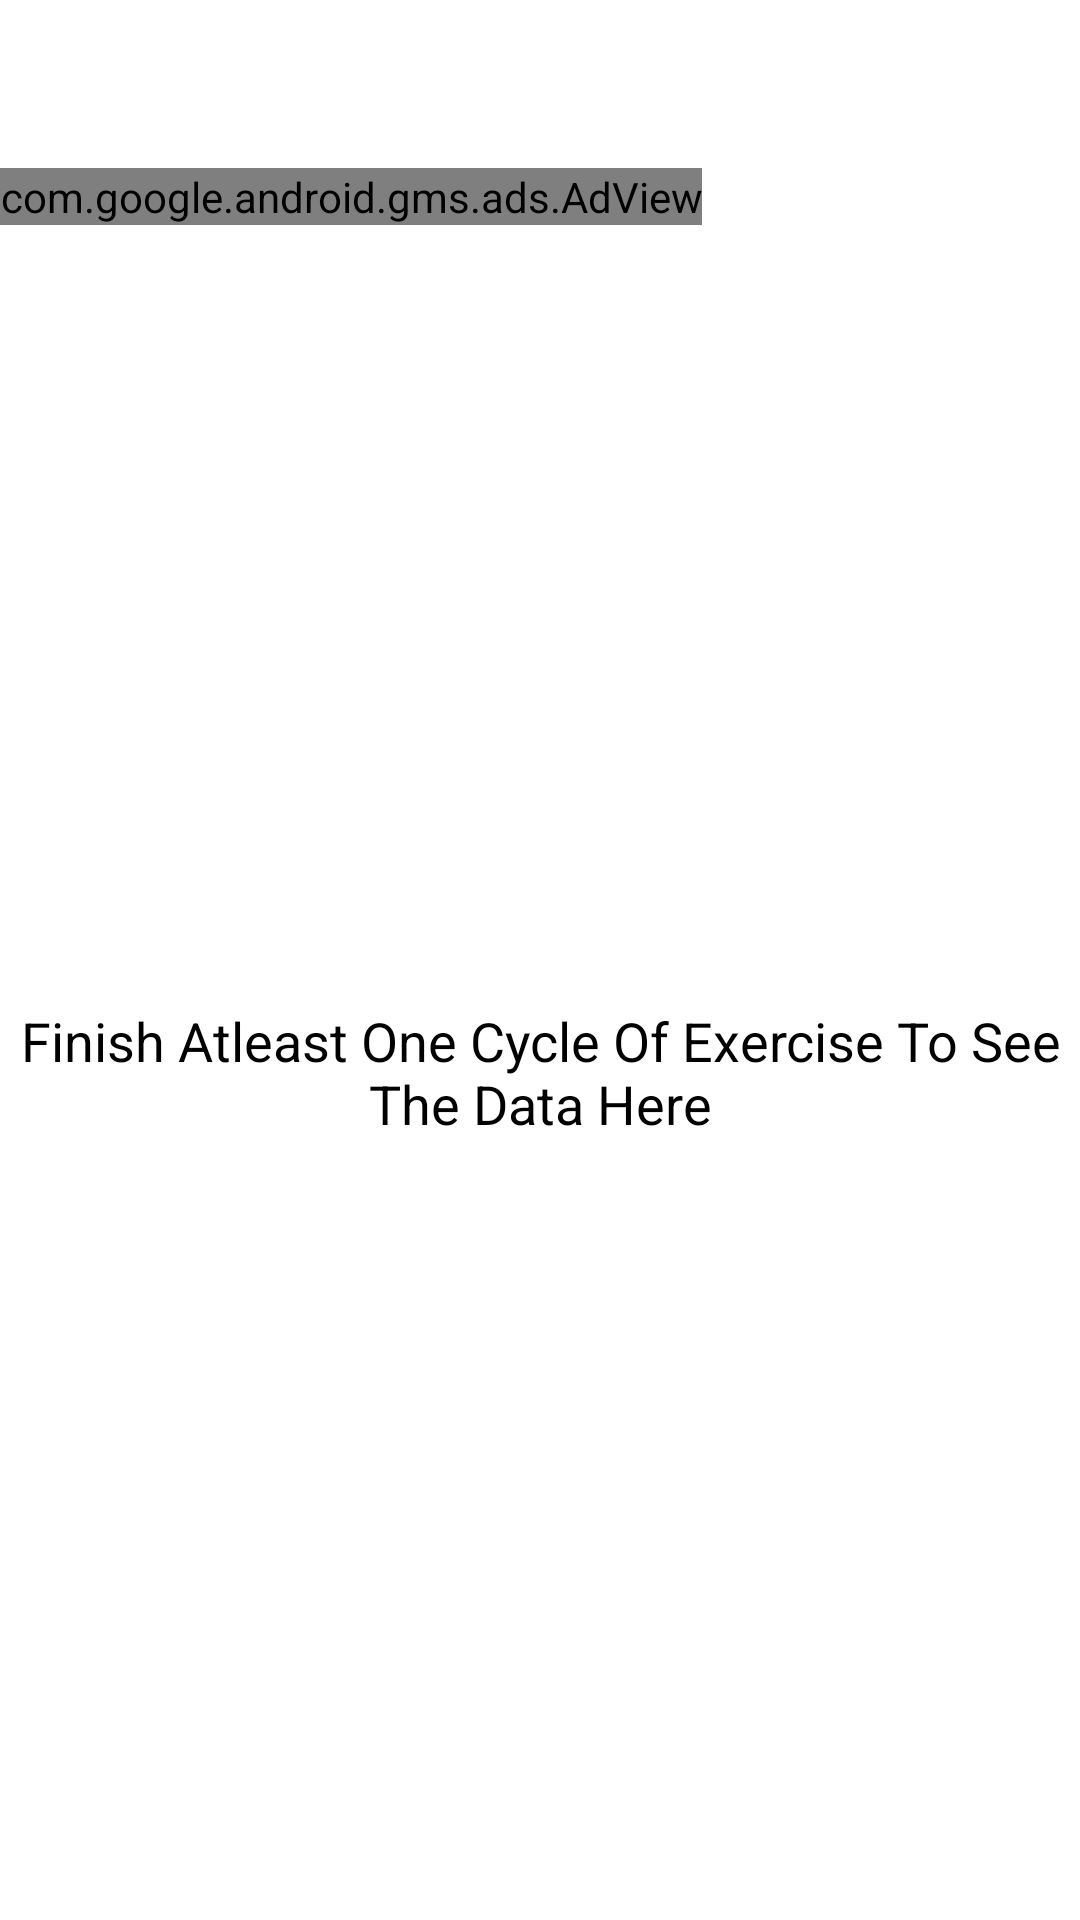

This screen was rendered from an Android layout file. Write that file and the resources it references.
<!-- AndroidManifest.xml: application theme Theme.DailyWorkoutFor7Minutes -->
<!-- res/layout/activity_history.xml -->
<?xml version="1.0" encoding="utf-8"?>
<LinearLayout xmlns:android="http://schemas.android.com/apk/res/android"
    xmlns:app="http://schemas.android.com/apk/res-auto"
    xmlns:tools="http://schemas.android.com/tools"
    android:layout_width="match_parent"
    android:layout_height="match_parent"
    android:orientation="vertical"
    android:gravity="center_horizontal"
    tools:context=".HistoryActivity">

    <androidx.appcompat.widget.Toolbar
        android:id="@+id/toolbar_history_activity"
        android:layout_width="match_parent"
        android:layout_height="?android:attr/actionBarSize"
        android:background="#FFFFFF"/>

    <LinearLayout
        android:layout_width="match_parent"
        android:layout_height="match_parent"
        android:orientation="vertical">

        <com.google.android.gms.ads.AdView
            xmlns:ads="http://schemas.android.com/apk/res-auto"
            android:id="@+id/adViewHistoryScreen"
            android:layout_width="wrap_content"
            android:layout_height="wrap_content"
            ads:adSize="BANNER"
            ads:adUnitId="ca-app-pub-3940256099942544/6300978111"/>

        <TextView
            android:id="@+id/tvHistory"
            android:layout_width="match_parent"
            android:layout_height="wrap_content"
            android:layout_margin="10dp"
            android:gravity="center"
            android:textSize="18sp"
            android:visibility="gone"
            tools:visibility="visible"/>

        <androidx.recyclerview.widget.RecyclerView
            android:id="@+id/rvHistory"
            android:layout_width="match_parent"
            android:layout_height="match_parent"
            android:layout_marginTop="5dp"
            android:visibility="gone"
            tools:visibility="visible"/>

        <TextView
            android:id="@+id/tvNoDataAvailable"
            android:layout_width="match_parent"
            android:layout_height="match_parent"
            android:gravity="center"
            android:text="Finish Atleast One Cycle Of Exercise To See The Data Here"
            android:textColor="@color/black"
            android:textSize="18sp"
            android:visibility="visible"
            tools:visibility="gone"/>



    </LinearLayout>



</LinearLayout>
<!-- resources referenced by this layout -->
<resources>
  <color name="black">#FF000000</color>
  <style name="Theme.DailyWorkoutFor7Minutes" parent="Theme.MaterialComponents.DayNight.DarkActionBar">
          
          <item name="colorPrimary">@color/purple_500</item>
          <item name="colorPrimaryVariant">@color/purple_700</item>
          <item name="colorOnPrimary">@color/colorWhite</item>
          
          <item name="colorSecondary">@color/teal_200</item>
          <item name="colorSecondaryVariant">@color/teal_700</item>
          <item name="colorOnSecondary">@color/black</item>
          
          <item name="android:statusBarColor" tools:targetApi="l">?attr/colorPrimaryVariant</item>
          
      </style>
  <color name="purple_500">#FF6200EE</color>
  <color name="purple_700">#FF3700B3</color>
  <color name="colorWhite">#FFFFFFFF</color>
  <color name="teal_200">#FF03DAC5</color>
  <color name="teal_700">#FF018786</color>
</resources>
